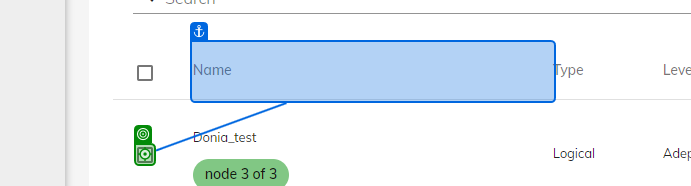
Workflow: Tests

Step 1: click on the element in window 'CompTest' (chrome.exe)

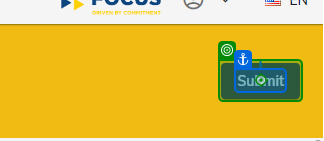
Step 2: click on the button 'Submit' in window 'CompTest' (chrome.exe)
